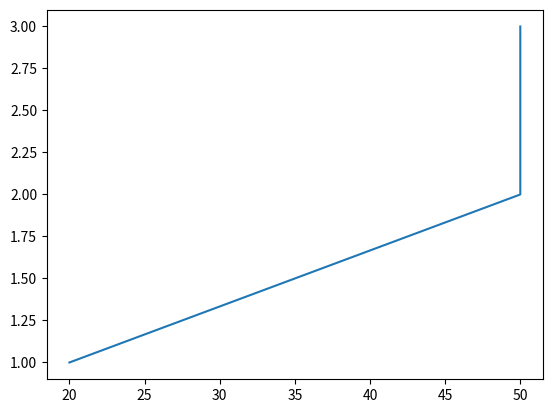

Python code for this plot:
print('Hello World')

import numpy as np
import matplotlib.pyplot as plt

x=np.array([20,50,50])
y=np.array([1,2,3])

plt.plot(x,y)
plt.show()

